Image classification data set "data" (guidouche/DataMiningProject on GitHub). Class labels (5): etoile, lune, nuage, para, soleil.

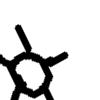
Label: soleil

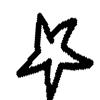
Label: etoile

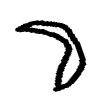
Label: lune

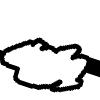
Label: nuage

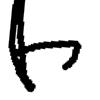
Label: para

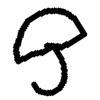
Label: para
